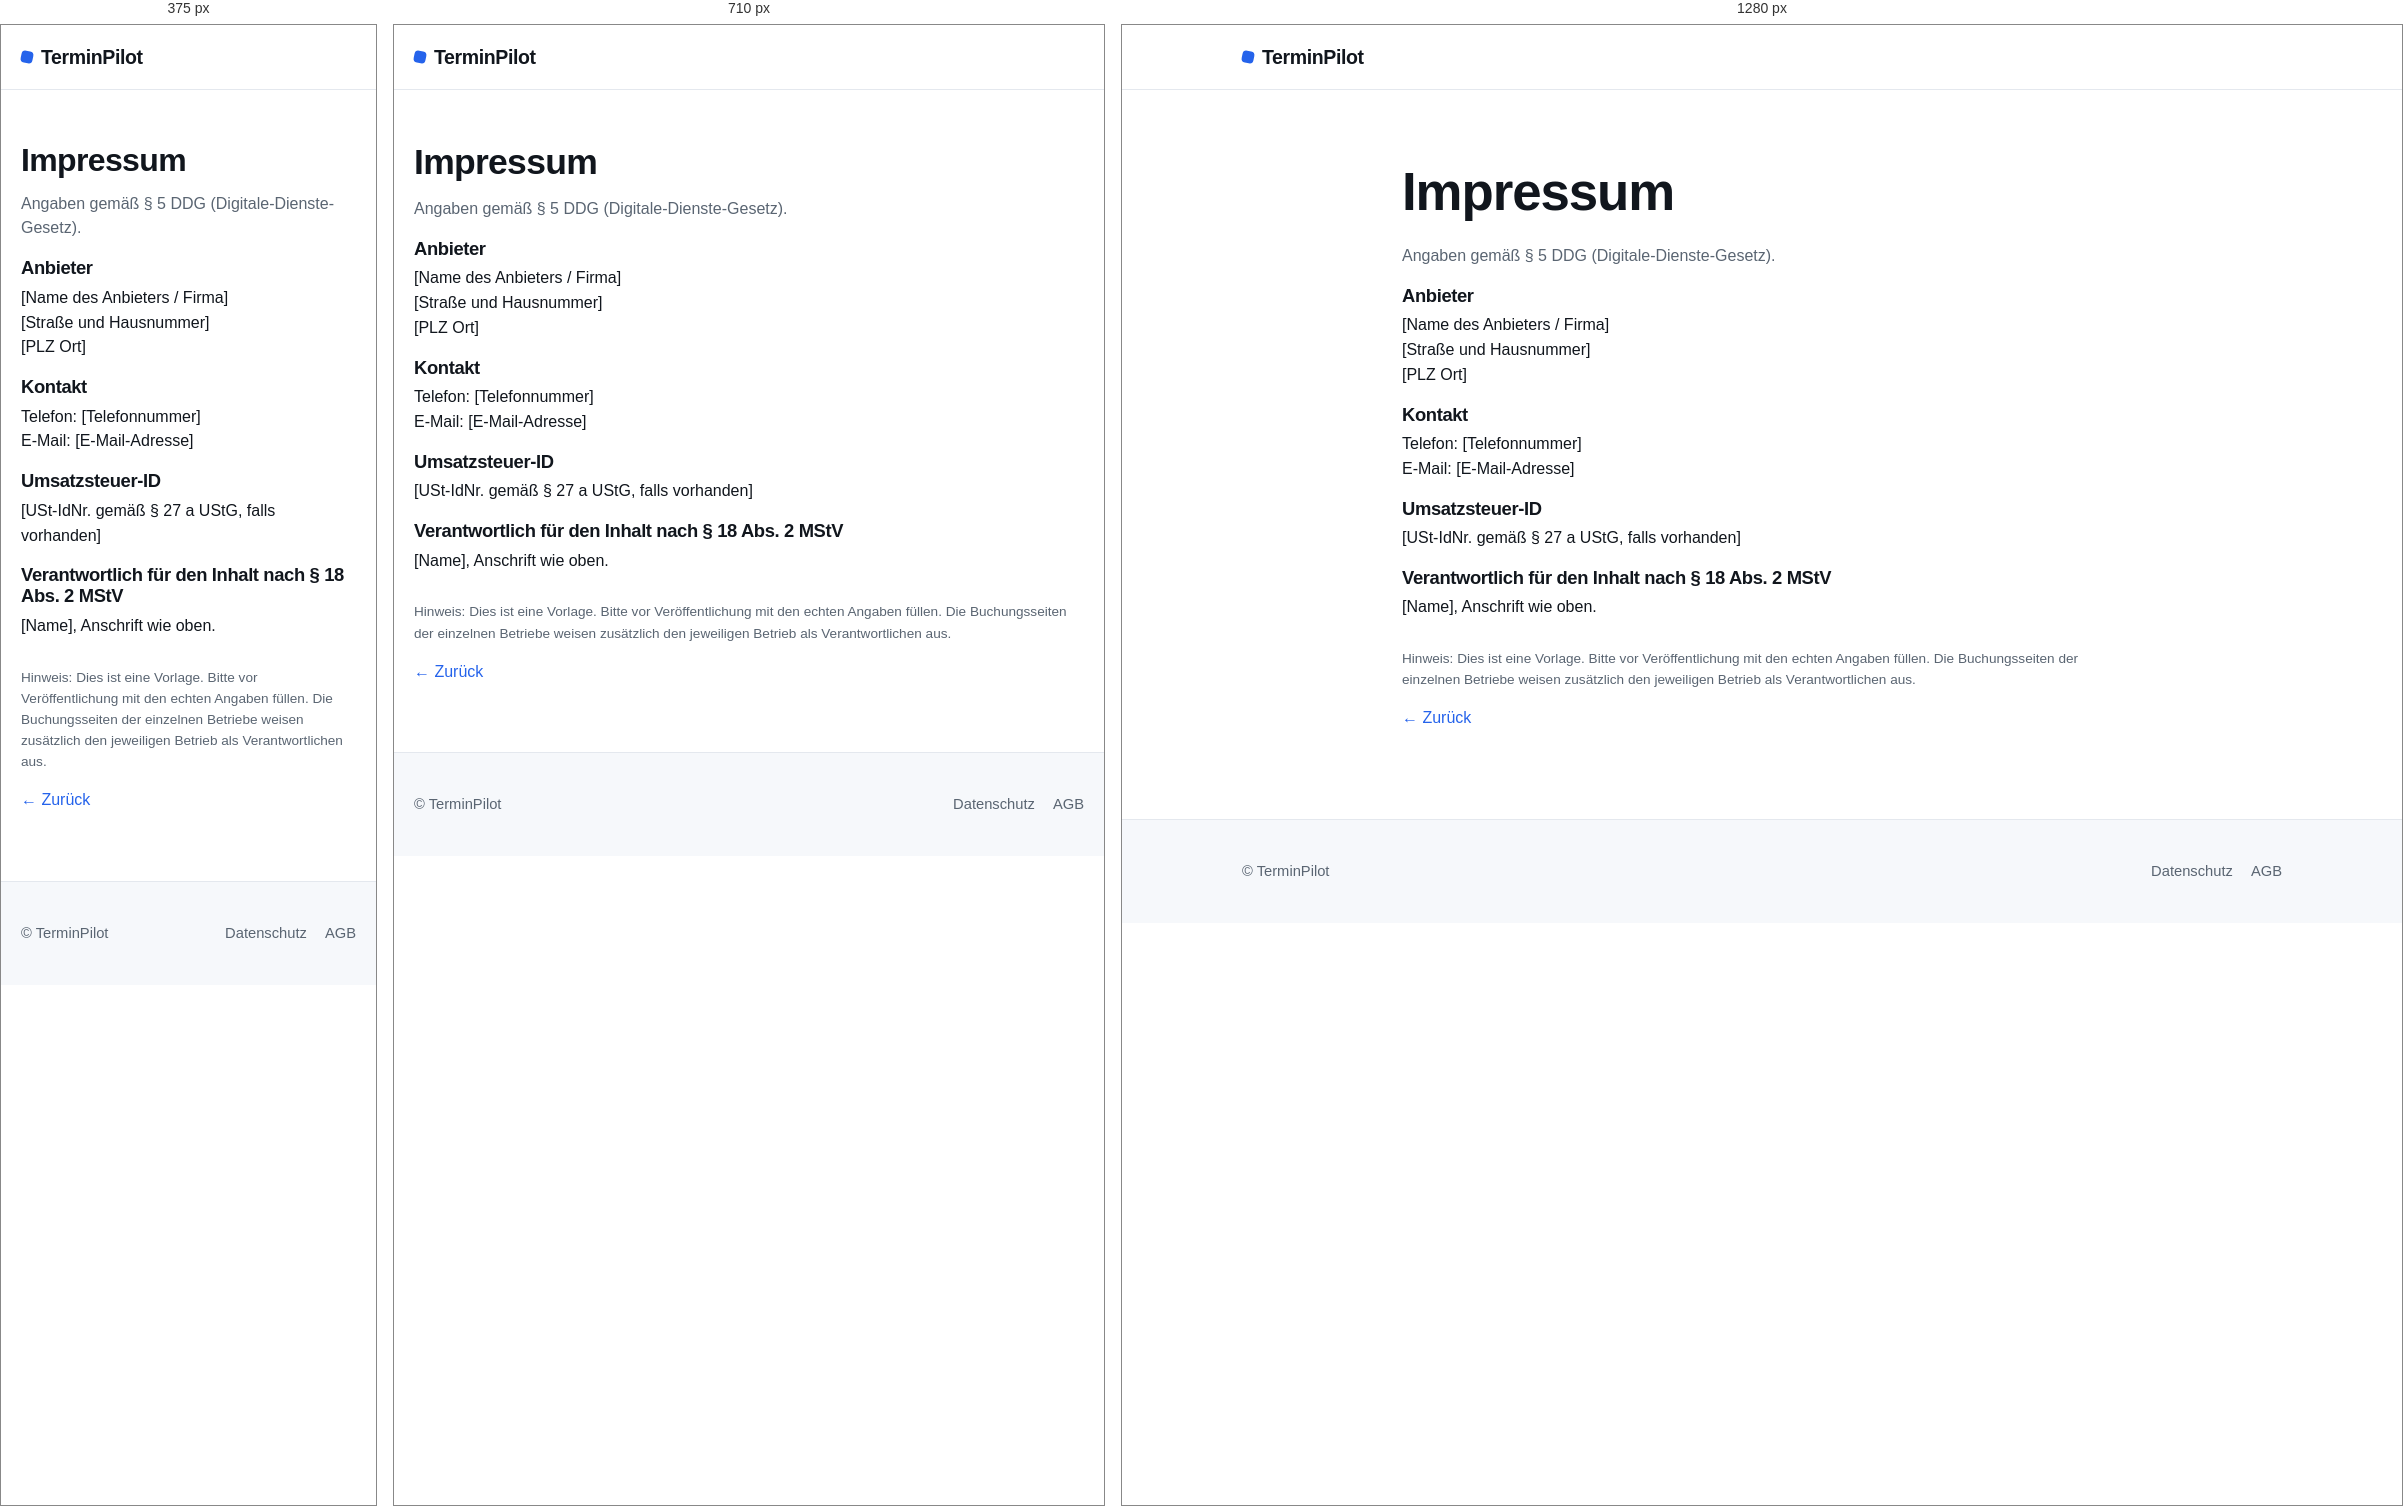
Rendered at 375 px, 710 px and 1280 px, left to right.

<!-- file: impressum.html -->
<!DOCTYPE html>
<html lang="de">
<head>
<meta charset="utf-8">
<meta name="viewport" content="width=device-width, initial-scale=1">
<title>Impressum – TerminPilot</title>
<meta name="robots" content="noindex">
<link rel="stylesheet" href="/site.css">
</head>
<body>
<header class="nav"><div class="wrap"><a class="brand" href="/"><span class="dot"></span>TerminPilot</a></div></header>
<section><div class="wrap" style="max-width:760px">
  <h1>Impressum</h1>
  <p class="muted">Angaben gemäß § 5 DDG (Digitale-Dienste-Gesetz).</p>

  <h3>Anbieter</h3>
  <p>
    [Name des Anbieters / Firma]<br>
    [Straße und Hausnummer]<br>
    [PLZ Ort]<br>
  </p>
  <h3>Kontakt</h3>
  <p>Telefon: [Telefonnummer]<br>E-Mail: [E-Mail-Adresse]</p>
  <h3>Umsatzsteuer-ID</h3>
  <p>[USt-IdNr. gemäß § 27 a UStG, falls vorhanden]</p>
  <h3>Verantwortlich für den Inhalt nach § 18 Abs. 2 MStV</h3>
  <p>[Name], Anschrift wie oben.</p>

  <p class="muted" style="margin-top:28px;font-size:.85rem">Hinweis: Dies ist eine Vorlage. Bitte vor Veröffentlichung mit den echten Angaben füllen. Die Buchungsseiten der einzelnen Betriebe weisen zusätzlich den jeweiligen Betrieb als Verantwortlichen aus.</p>
  <p><a href="/">← Zurück</a></p>
</div></section>
<footer><div class="wrap"><div>© TerminPilot</div><nav><a href="/datenschutz.html">Datenschutz</a><a href="/agb.html">AGB</a></nav></div></footer>
</body>
</html>


/* @media block from site.css */
@media (max-width: 560px) { .type-pick { grid-template-columns: 1fr; } }

/* @media block from site.css */
@media (max-width: 860px) {
  .hero .wrap, .g3, .g2, .prices { grid-template-columns: 1fr; }
  .hero { padding: 56px 0 40px; }
  section { padding: 52px 0; }
  .nav nav a:not(.btn) { display: none; }
}